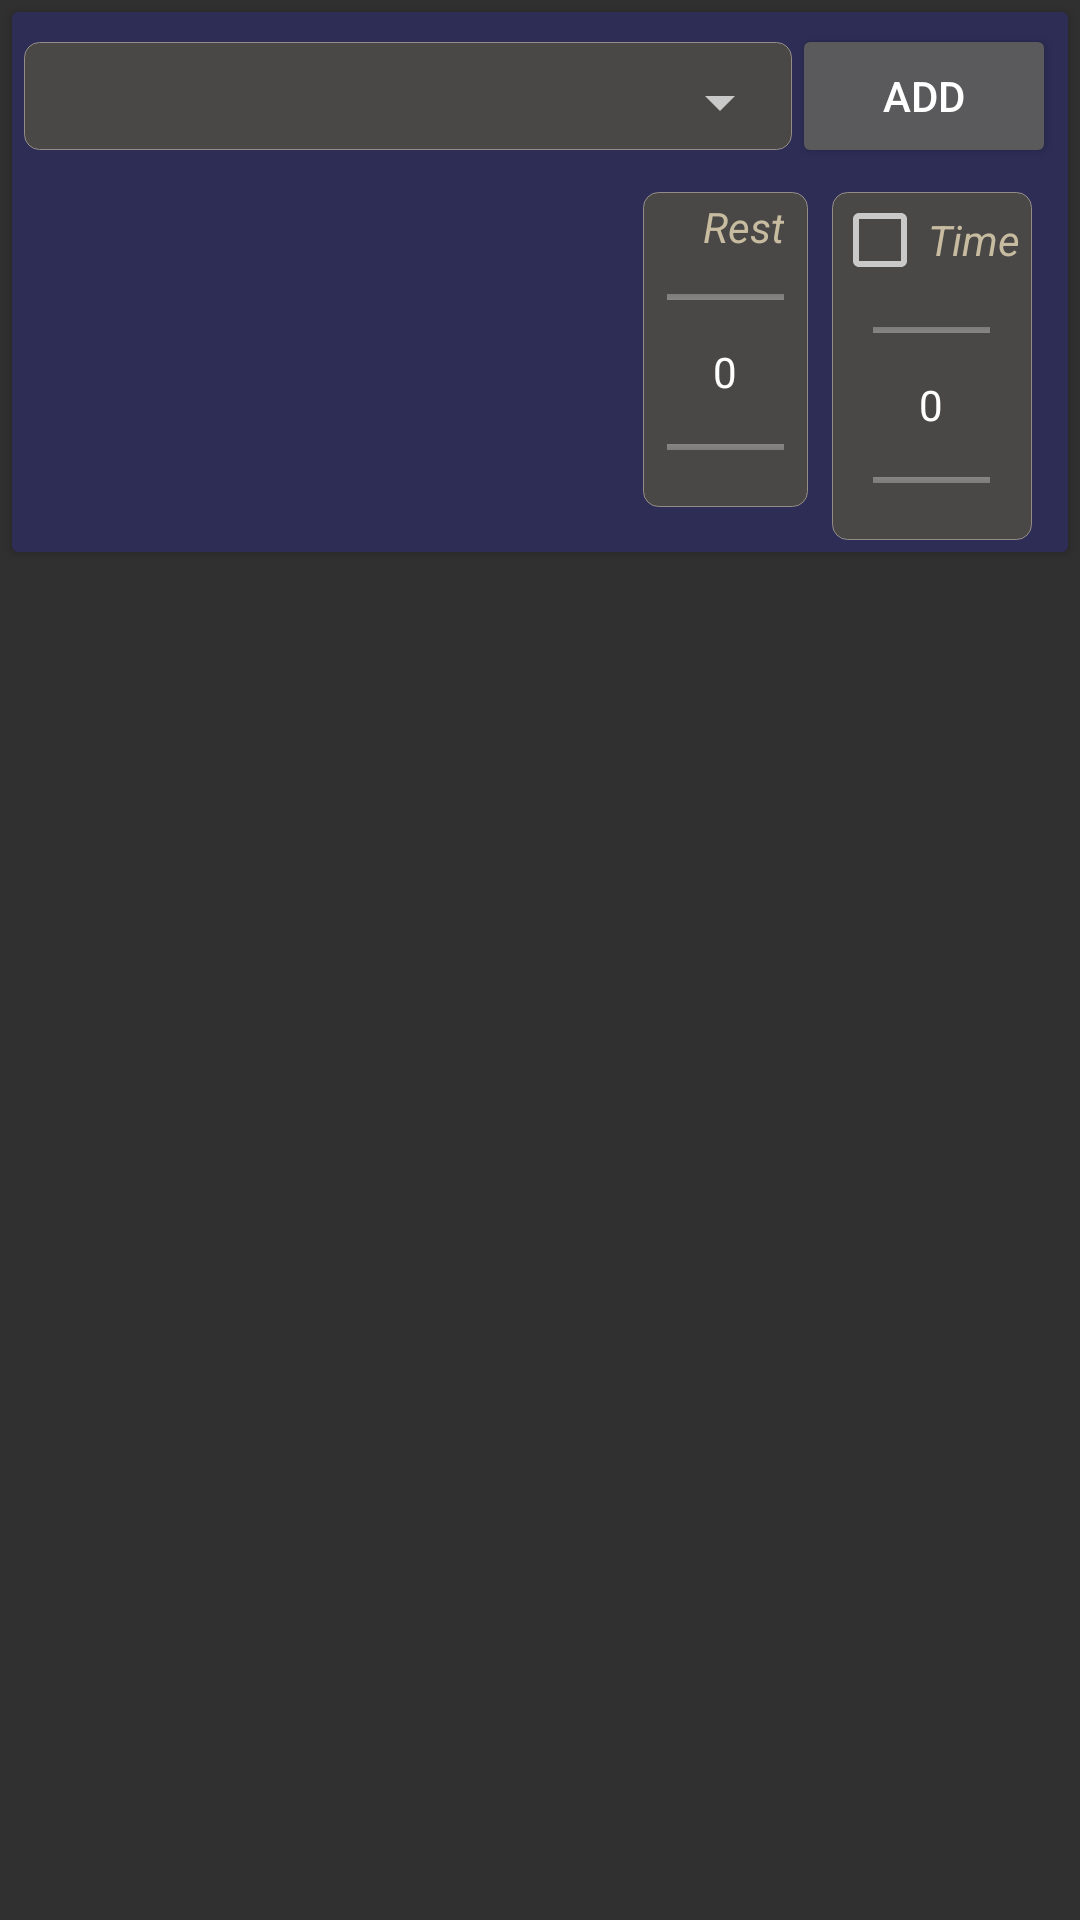

Write the Android layout XML for this screen, with the resource values it uses.
<!-- AndroidManifest.xml: application theme AppTheme -->
<!-- res/layout/edit_workout_fragment.xml -->
<LinearLayout xmlns:android="http://schemas.android.com/apk/res/android"
    xmlns:tools="http://schemas.android.com/tools"
    android:layout_width="match_parent"
    android:layout_height="match_parent"
    xmlns:app="http://schemas.android.com/apk/res-auto"
    android:orientation="vertical"
    android:animateLayoutChanges="true"
>

    <androidx.cardview.widget.CardView
        android:id="@+id/layout_edit_exercise"
        android:layout_width="match_parent"
        android:layout_height="wrap_content"
        android:layout_marginLeft="4dp"
        android:layout_marginRight="4dp"
        android:layout_marginTop="4dp"
        app:cardBackgroundColor="@color/exercise_edit_background"
        >

        <androidx.constraintlayout.widget.ConstraintLayout
            android:layout_width="match_parent"
            android:layout_height="wrap_content"
            android:padding="4dp">

            <ImageView
                android:id="@+id/card_norm_time"
                android:layout_width="0dp"
                android:layout_height="0dp"
                app:layout_constraintStart_toStartOf="@+id/norm_time_layout"
                app:layout_constraintEnd_toEndOf="@+id/norm_time_layout"
                app:layout_constraintTop_toTopOf="@+id/norm_time_layout"
                app:layout_constraintBottom_toBottomOf="@+id/norm_time_layout"
                app:srcCompat="@drawable/card_info" />

            <LinearLayout
                android:id="@+id/norm_time_layout"
                android:layout_width="wrap_content"
                android:layout_height="wrap_content"
                android:layout_marginTop="8dp"
                android:layout_marginEnd="8dp"
                android:orientation="vertical"
                app:layout_constraintEnd_toEndOf="parent"
                app:layout_constraintTop_toBottomOf="@+id/button_ok">

                <CheckBox
                    android:id="@+id/time_checkBox"
                    android:layout_width="wrap_content"
                    android:layout_height="wrap_content"
                    android:layout_marginEnd="4dp"
                    android:text="Time"
                android:textSize="@dimen/info_label"
                                    android:textColor="@color/exercise_info_label"
                android:textStyle="italic"/>

                <NumberPicker
                    android:id="@+id/np_norm_time"
                    android:layout_width="39dp"
                    android:layout_height="74dp"
                    android:layout_marginStart="8dp"
                    android:layout_marginEnd="8dp"
                    android:layout_marginTop="2dp"
                    android:layout_marginBottom="8dp"
                    android:layout_gravity="center"
                     />
            </LinearLayout>

            <ImageView
                android:id="@+id/card_rest_time"
                android:layout_width="0dp"
                android:layout_height="0dp"
                app:layout_constraintStart_toStartOf="@+id/rest_time_layout"
                app:layout_constraintEnd_toEndOf="@+id/rest_time_layout"
                app:layout_constraintTop_toTopOf="@+id/rest_time_layout"
                app:layout_constraintBottom_toBottomOf="@+id/rest_time_layout"
                app:srcCompat="@drawable/card_info"
                android:contentDescription="TODO" />

            <LinearLayout
                android:id="@+id/rest_time_layout"
                android:layout_width="wrap_content"
                android:layout_height="wrap_content"
                android:layout_marginTop="8dp"
                android:layout_marginEnd="8dp"
                android:orientation="vertical"
                app:layout_constraintEnd_toStartOf="@+id/card_norm_time"
                app:layout_constraintTop_toBottomOf="@+id/button_ok">

                <TextView
                    android:id="@+id/lb_info_rest_time"
                    android:layout_width="wrap_content"
                    android:layout_height="wrap_content"
                    android:layout_gravity="end"
                    android:layout_marginTop="2dp"
                    android:layout_marginEnd="8dp"
                    android:text="@string/lb_rest"
                    android:textAppearance="@style/card_info_label" />
                <NumberPicker
                    android:id="@+id/np_rest_time"
                    android:layout_width="39dp"
                    android:layout_height="74dp"
                    android:layout_marginStart="8dp"
                    android:layout_marginEnd="8dp"
                    android:layout_marginTop="2dp"
                    android:layout_marginBottom="8dp"
                    />
            </LinearLayout>

            <ImageView
                android:id="@+id/card_name"
                android:layout_width="0dp"
                android:layout_height="0dp"
                android:layout_marginTop="6dp"
                android:layout_marginBottom="6dp"
                app:layout_constraintStart_toStartOf="parent"
                app:layout_constraintEnd_toStartOf="@+id/button_ok"
                app:layout_constraintTop_toTopOf="@+id/button_ok"
                app:layout_constraintBottom_toBottomOf="@+id/button_ok"
                app:srcCompat="@drawable/card_info" />

            <AutoCompleteTextView
                android:id="@+id/et_exercise_type"
                android:layout_width="0dp"
                android:layout_height="0dp"
                android:layout_marginStart="4dp"
                android:layout_marginEnd="4dp"
                android:hint="@string/exercise_create_name"
                android:imeOptions="actionDone"
                android:inputType="textAutoComplete|textCapWords"
                android:visibility="gone"
                app:layout_constraintEnd_toStartOf="@id/button_ok"
                app:layout_constraintStart_toStartOf="parent"
                app:layout_constraintTop_toTopOf="@id/button_ok"
                app:layout_constraintBottom_toBottomOf="@+id/button_ok" />

            <Spinner
                android:id="@+id/sp_exercise_type"
                android:layout_width="0dp"
                android:layout_height="0dp"
                android:layout_marginTop="4dp"
                android:completionThreshold="0"
                app:layout_constraintBottom_toBottomOf="@+id/button_ok"
                app:layout_constraintEnd_toStartOf="@+id/button_ok"
                app:layout_constraintStart_toStartOf="parent"
                app:layout_constraintTop_toTopOf="parent">
            </Spinner>

            <Button
                android:id="@+id/button_ok"
                android:layout_width="wrap_content"
                android:layout_height="wrap_content"
                android:text="@string/menu_add"
                app:layout_constraintEnd_toEndOf="parent"
                app:layout_constraintTop_toTopOf="parent"
                />


        </androidx.constraintlayout.widget.ConstraintLayout>
    </androidx.cardview.widget.CardView>


    <androidx.recyclerview.widget.RecyclerView
        android:id="@+id/rv_exercises"
        android:layout_width="match_parent"
        android:layout_height="0dp"
        app:layout_behavior="@string/appbar_scrolling_view_behavior"
        android:visibility="visible"
       android:layout_weight="10"
        />


</LinearLayout>
<!-- resources referenced by this layout -->
<resources>
  <color name="exercise_edit_background">#2D2D56</color>
  <color name="exercise_info_label">#C7BBA0</color>
  <dimen name="info_label">14sp</dimen>
  <!-- drawable card_info (drawable) -->
  <?xml version="1.0" encoding="utf-8"?>
  <shape xmlns:android="http://schemas.android.com/apk/res/android">
      <stroke android:color="@color/exercise_info_borders" android:width="0.3dp"/>
      <solid android:color="@color/exercise_info_background" />
      <corners android:radius="5dp" />
  </shape>
  <string name="exercise_create_name">Title</string>
  <string name="lb_rest">Rest</string>
  <string name="menu_add">Add</string>
  <style name="card_info_label">
          <item name="android:textSize">@dimen/info_label</item>
          <item name="android:textColor">@color/exercise_info_label</item>
          <item name="android:textStyle">italic</item>
      </style>
  <style name="AppTheme" parent="Theme.AppCompat.NoActionBar">
          
          <item name="colorPrimary">@color/colorPrimary</item>
          <item name="colorPrimaryDark">@color/colorPrimaryDark</item>
          <item name="colorAccent">@color/colorAccent</item>
  
          
          
          
  
          
          
      </style>
  <color name="exercise_info_borders">#948D87</color>
  <color name="exercise_info_background">#494847</color>
  <color name="colorPrimary">#414446</color>
  <color name="colorPrimaryDark">#282A2B</color>
  <color name="colorAccent">#FDB92E</color>
</resources>
